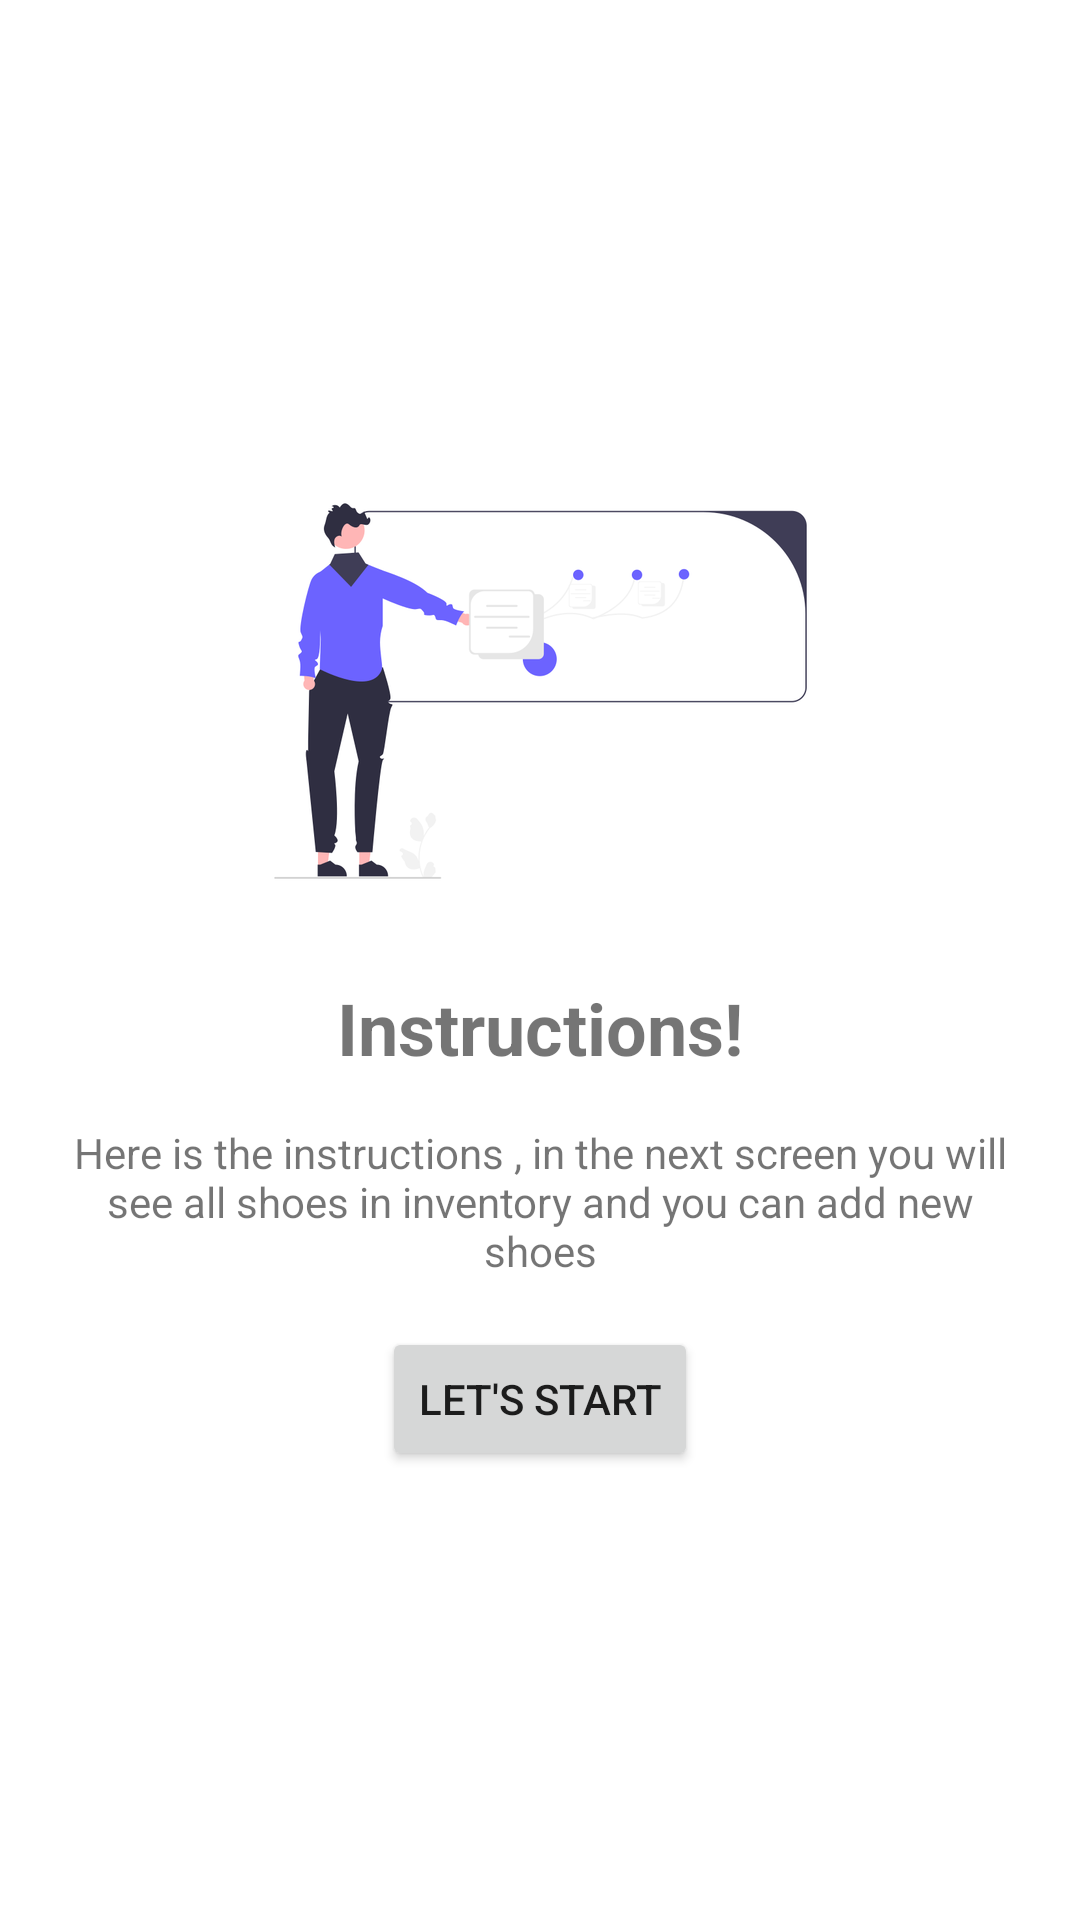

The Android layout XML behind this screen, and the referenced resources:
<!-- AndroidManifest.xml: application theme Theme.ShoeStoreInventory -->
<!-- res/layout/fragment_instruction.xml -->
<?xml version="1.0" encoding="utf-8"?>
<layout xmlns:android="http://schemas.android.com/apk/res/android"
    xmlns:app="http://schemas.android.com/apk/res-auto"
    xmlns:tools="http://schemas.android.com/tools">


    <androidx.constraintlayout.widget.ConstraintLayout
        android:id="@+id/constraint_layout"
        android:layout_width="match_parent"
        android:layout_height="match_parent"
        android:padding="16dp"
        tools:context=".ui.InstructionFragment">


        <ImageView
            android:id="@+id/instructions_image"
            android:layout_width="wrap_content"
            android:layout_height="wrap_content"
            android:contentDescription="@string/instruction_image"
            android:src="@drawable/instruction_image"
            app:layout_constraintBottom_toBottomOf="parent"
            app:layout_constraintEnd_toEndOf="parent"
            app:layout_constraintHorizontal_bias="0.5"
            app:layout_constraintStart_toStartOf="parent"
            app:layout_constraintTop_toTopOf="parent"
            app:layout_constraintVertical_bias="0.3" />

        <TextView
            android:id="@+id/instructions_text"
            style="@style/labelTextStyle"
            android:layout_width="wrap_content"
            android:layout_height="wrap_content"
            android:layout_marginTop="16dp"
            android:text="@string/instructions"
            app:layout_constraintEnd_toEndOf="parent"
            app:layout_constraintHorizontal_bias="0.5"
            app:layout_constraintStart_toStartOf="parent"
            app:layout_constraintTop_toBottomOf="@+id/instructions_image" />

        <TextView
            android:id="@+id/instructions_desc_text"
            android:layout_width="wrap_content"
            android:layout_height="wrap_content"
            android:layout_marginTop="16dp"
            android:text="@string/instructions_desc"
            android:textAlignment="center"
            app:layout_constraintEnd_toEndOf="parent"
            app:layout_constraintHorizontal_bias="0.5"
            app:layout_constraintStart_toStartOf="parent"
            app:layout_constraintTop_toBottomOf="@+id/instructions_text" />

        <Button
            android:id="@+id/start_button"
            android:layout_width="wrap_content"
            android:layout_height="wrap_content"
            android:layout_marginTop="16dp"
            android:text="@string/let_s_start"
            app:layout_constraintEnd_toEndOf="parent"
            app:layout_constraintHorizontal_bias="0.5"
            app:layout_constraintStart_toStartOf="parent"
            app:layout_constraintTop_toBottomOf="@+id/instructions_desc_text" />


    </androidx.constraintlayout.widget.ConstraintLayout>

</layout>
<!-- resources referenced by this layout -->
<resources>
  <!-- drawable instruction_image: png bitmap (drawable-hdpi, 13773 bytes) -->
  <string name="instruction_image">Instruction Image</string>
  <string name="instructions">Instructions!</string>
  <string name="instructions_desc">Here is the instructions , in the next screen you will see all shoes in inventory and you can add new shoes</string>
  <string name="let_s_start">Let\'s start</string>
  <style name="labelTextStyle">
          <item name="android:textSize">24sp</item>
          <item name="android:textStyle">bold</item>
      </style>
  <style name="Theme.ShoeStoreInventory" parent="Theme.MaterialComponents.DayNight.DarkActionBar">
          
          <item name="colorPrimary">@color/purple_500</item>
          <item name="colorPrimaryVariant">@color/purple_700</item>
          <item name="colorOnPrimary">@color/white</item>
          
          <item name="colorSecondary">@color/teal_200</item>
          <item name="colorSecondaryVariant">@color/teal_700</item>
          <item name="colorOnSecondary">@color/black</item>
          
          <item name="android:statusBarColor" tools:targetApi="l">?attr/colorPrimaryVariant</item>
          
          <item name="windowActionBar">false</item>
          <item name="windowNoTitle">true</item>
      </style>
  <!-- not gathered from this repository: default colours our renderer supplied (Android Studio template values) -->
  <color name="purple_500">#FF6200EE</color>
  <color name="purple_700">#FF3700B3</color>
  <color name="teal_200">#FF03DAC5</color>
  <color name="teal_700">#FF018786</color>
  <color name="black">#FF000000</color>
  <color name="white">#FFFFFFFF</color>
</resources>
